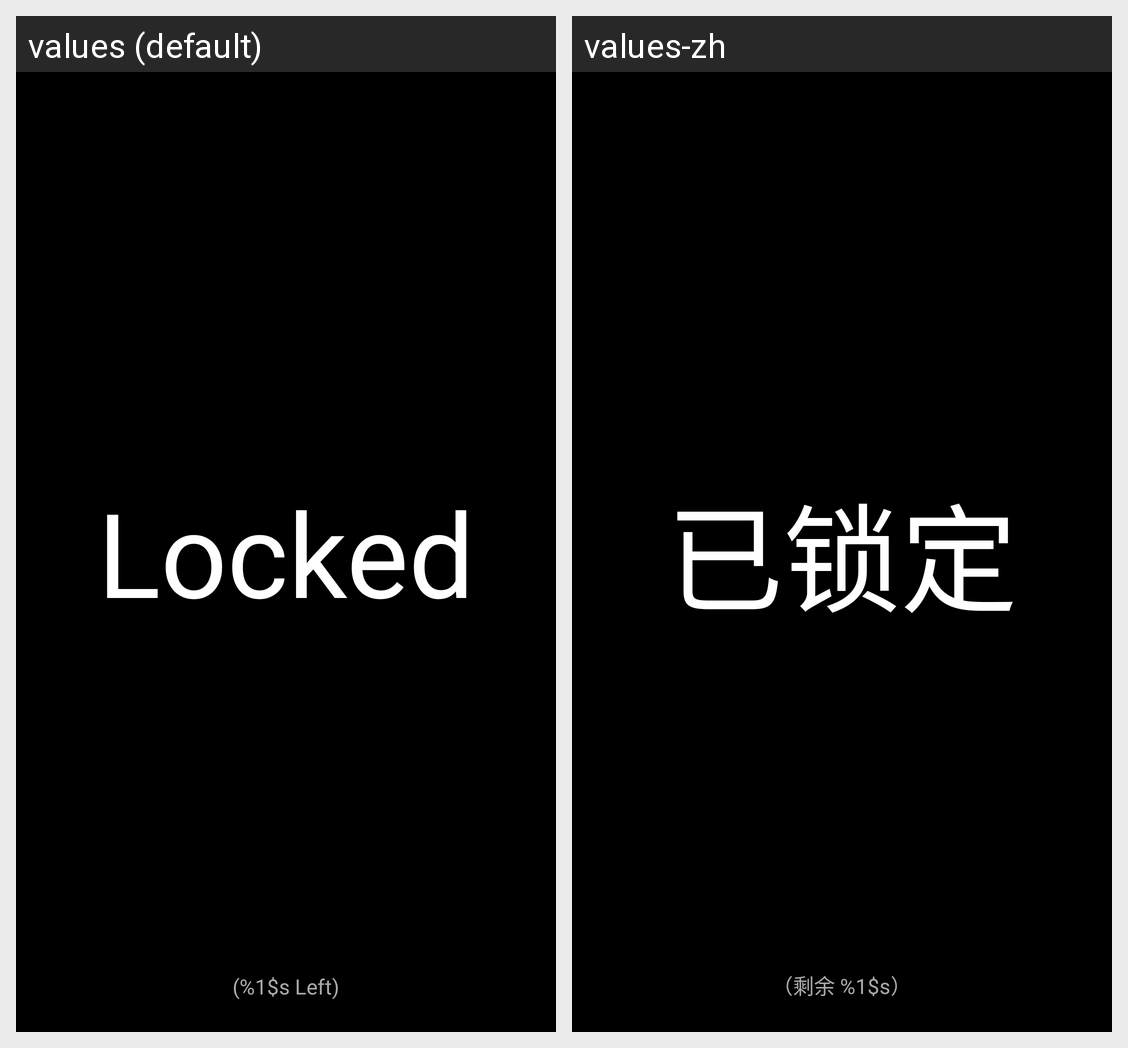

Here is an Android app screen in its default locale and in the app's own translations. Write out the translated-string differences for the strings that appear on this screen.
Android screen res/layout/layout_keyguard.xml rendered under 2 locales, left to right: values (default), values-zh. Device: Nexus 5 (rendered at 1080×1920; each locale shown at half size, 540×960, under a caption strip naming it); theme AppTheme.
Strings drawn on this screen, with the default value and each locale's value (text and hints the layout hard-codes, and strings that could not be matched under every locale, appear in the picture but are not listed):

text_lock
  values: Locked
  values-zh: 已锁定

text_time_left
  values: (%1$s Left)
  values-zh: （剩余 %1$s）
